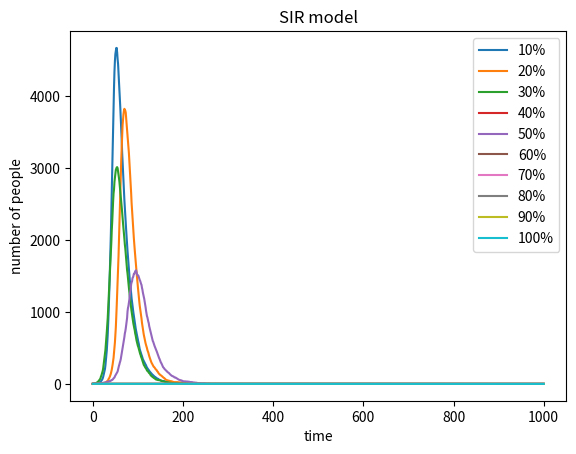

The matplotlib source for this figure: (Note: this script raises an exception after producing the figure.)
# -*- coding: utf-8 -*-
"""
Created on Wed May  8 09:06:54 2019

[redacted]
"""

import numpy as np
import matplotlib.pyplot as plt

for j in range(10):
    N=10000
    beta=0.3
    gamma=0.05
    infected=1
    susceptible=9999
    recovered=0
    #the different propotion of people get vaccinated
    vaccination=[0.1,0.2,0.3,0.4,0.5,0.6,0.7,0.8,0.9,1]
    track=np.array((infected,susceptible,recovered))
    for i in range(1000):      
        propotion=beta*(infected/10000)

        getinfected=np.random.choice(range(2),susceptible-int(N*vaccination[j])+1,p=[1-propotion,propotion])
        getrecovered=np.random.choice(range(2),infected,p=[1-gamma,gamma])
        getinfected=sum(getinfected)
        getrecovered=sum(getrecovered)
        infected=infected+getinfected-getrecovered
        susceptible=susceptible-getinfected
        recovered=recovered+getrecovered
        
        track1=np.array((infected,susceptible,recovered))
        track=np.append(track,track1)
    
    
    x=[track[i] for i in range(0,len(track),3)]
    plt.ylabel('number of people')
    plt.xlabel('time')
    y_pos=np.arange(1000)
    plt.plot(x)
    plt.legend(['10%','20%','30%','40%','50%','60%','70%','80%','90%','100%'])
    plt.title('SIR model')

plt.savefig ("SIR_vaccination.png" ,type="png")
plt.show()

